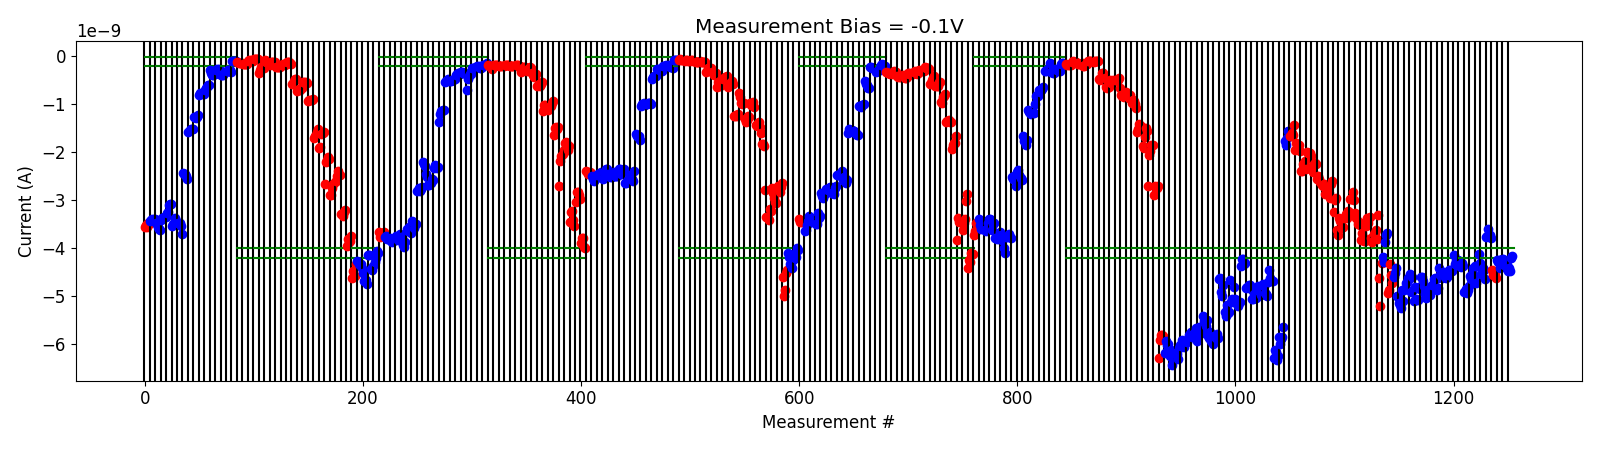

The table this chart was drawn from, first rows:
# pulse_v, pulse_width, num_applied, meas_v, i_0, i_1, i_2, i_3, i_4
2.500000000000000000e+00, 4.999999999999999774e-07, 1.000000000000000000e+03, -1.000000000000000056e-01, -1.678634399999999979e-10, -1.842088870000000131e-10, -1.783182160000000149e-10, -1.843778300000000147e-10, -1.801342190000000146e-10
2.500000000000000000e+00, 4.999999999999999774e-07, 1.000000000000000000e+03, -1.000000000000000056e-01, -1.108619159999999999e-10, -1.082720300000000132e-10, -1.243778440000000102e-10, -1.234671330000000070e-10, -1.262608050000000047e-10
3.000000000000000000e+00, 4.999999999999999774e-07, 1.000000000000000000e+03, -1.000000000000000056e-01, -1.422463859999999946e-10, -1.511217590000000047e-10, -1.536023820000000097e-10, -1.530787539999999944e-10, -1.497714810000000118e-10
3.500000000000000000e+00, 4.999999999999999774e-07, 1.000000000000000000e+03, -1.000000000000000056e-01, -1.929062129999999878e-10, -1.935364570000000014e-10, -1.890402549999999992e-10, -1.661508350000000130e-10, -1.527266350000000274e-10
4.000000000000000000e+00, 4.999999999999999774e-07, 1.000000000000000000e+03, -1.000000000000000056e-01, -1.080845489999999989e-10, -9.071551740000000170e-11, -9.013015390000000469e-11, -8.987221509999999810e-11, -9.210133820000001372e-11
4.500000000000000000e+00, 4.999999999999999774e-07, 1.000000000000000000e+03, -1.000000000000000056e-01, -1.231743419999999858e-10, -1.015890090000000111e-10, -9.162068300000000266e-11, -8.822731830000000804e-11, -9.541113730000000380e-11
5.000000000000000000e+00, 4.999999999999999774e-07, 1.000000000000000000e+03, -1.000000000000000056e-01, -4.780144459999999806e-10, -5.043425150000000755e-10, -4.650061130000000038e-10, -3.453960400000000575e-10, -3.482592980000000418e-10
5.000000000000000000e+00, 4.999999999999999774e-07, 1.000000000000000000e+03, -1.000000000000000056e-01, -4.524020704999999994e-10, -6.477209850000000584e-10, -6.538731900000000834e-10, -6.287821850000000906e-10, -6.415165600000000547e-10
5.000000000000000000e+00, 4.999999999999999774e-07, 1.000000000000000000e+03, -1.000000000000000056e-01, -4.879727510000000139e-10, -5.662232500000000382e-10, -5.208221750000000384e-10, -5.026579799999999964e-10, -5.206010049999999702e-10
5.500000000000000000e+00, 4.999999999999999774e-07, 1.000000000000000000e+03, -1.000000000000000056e-01, -5.019236750000000958e-10, -5.047292750000000515e-10, -5.032907150000000068e-10, -4.559722305000000598e-10, -6.561707250000000445e-10
6.000000000000000000e+00, 4.999999999999999774e-07, 1.000000000000000000e+03, -1.000000000000000056e-01, -8.108589350000000430e-10, -8.360100400000000654e-10, -8.348608350000000488e-10, -8.464229900000000424e-10, -7.776931500000001043e-10
6.500000000000000000e+00, 4.999999999999999774e-07, 1.000000000000000000e+03, -1.000000000000000056e-01, -7.448430400000000844e-10, -8.282111350000000692e-10, -8.648431650000001235e-10, -8.128536700000000535e-10, -8.837330900000000209e-10
7.000000000000000000e+00, 4.999999999999999774e-07, 1.000000000000000000e+03, -1.000000000000000056e-01, -9.841232640000001360e-10, -9.038504190000000016e-10, -9.402550420000001419e-10, -9.941287610000001663e-10, -1.089319790000000014e-09
7.500000000000000000e+00, 4.999999999999999774e-07, 1.000000000000000000e+03, -1.000000000000000056e-01, -1.574696179999999890e-09, -1.515553510000000130e-09, -1.421834920000000039e-09, -1.463969869999999898e-09, -1.562637270000000136e-09
8.000000000000000000e+00, 4.999999999999999774e-07, 1.000000000000000000e+03, -1.000000000000000056e-01, -1.863832620000000261e-09, -1.919669780000000105e-09, -1.676424270000000086e-09, -1.502554350000000091e-09, -1.562631770000000244e-09
8.500000000000000000e+00, 4.999999999999999774e-07, 1.000000000000000000e+03, -1.000000000000000056e-01, -2.705262760000000118e-09, -2.068865779999999928e-09, -1.982682918000000325e-09, -1.847373434000000161e-09, -1.854822360000000185e-09
9.000000000000000000e+00, 4.999999999999999774e-07, 1.000000000000000000e+03, -1.000000000000000056e-01, -2.900309280000000398e-09, -2.709748100000000299e-09, -2.743548540000000219e-09, -2.747267460000000437e-09, -2.700347240000000202e-09
9.199999999999999289e+00, 4.999999999999999774e-07, 1.000000000000000000e+03, -1.000000000000000056e-01, -6.296342849999999868e-09, -5.916763550000000870e-09, -5.824593700000000398e-09, -5.816158200000000567e-09, -5.829867199999999780e-09
-2.000000000000000111e-01, 4.999999999999999774e-07, 1.000000000000000000e+03, -1.000000000000000056e-01, -6.200800100000000374e-09, -5.939717599999999895e-09, -6.033959250000000708e-09, -5.994289300000000178e-09, -6.158628699999999855e-09
-4.000000000000000222e-01, 4.999999999999999774e-07, 1.000000000000000000e+03, -1.000000000000000056e-01, -6.250764599999999431e-09, -6.125617700000000288e-09, -6.448972649999999928e-09, -6.348320400000000390e-09, -6.319155050000000825e-09
-6.000000000000000888e-01, 4.999999999999999774e-07, 1.000000000000000000e+03, -1.000000000000000056e-01, -6.193768600000000593e-09, -6.206552350000000167e-09, -6.327625400000000184e-09, -6.078212250000000555e-09, -6.017821399999999834e-09
-8.000000000000000444e-01, 4.999999999999999774e-07, 1.000000000000000000e+03, -1.000000000000000056e-01, -6.052743900000000754e-09, -5.920193249999999800e-09, -5.971342549999999344e-09, -6.059060049999999977e-09, -5.991592800000000051e-09
-1.000000000000000000e+00, 4.999999999999999774e-07, 1.000000000000000000e+03, -1.000000000000000056e-01, -5.942398900000000139e-09, -5.953283200000000546e-09, -5.821008450000000687e-09, -5.801099600000000447e-09, -5.751819900000000481e-09
-1.199999999999999956e+00, 4.999999999999999774e-07, 1.000000000000000000e+03, -1.000000000000000056e-01, -5.863223600000000263e-09, -5.786506099999999695e-09, -5.786502400000000170e-09, -5.749871399999999741e-09, -5.672915650000000154e-09
-1.399999999999999911e+00, 4.999999999999999774e-07, 1.000000000000000000e+03, -1.000000000000000056e-01, -5.951129600000000600e-09, -5.769909450000000634e-09, -5.659580199999999249e-09, -5.730648649999999834e-09, -5.772401049999999964e-09
-1.599999999999999867e+00, 4.999999999999999774e-07, 1.000000000000000000e+03, -1.000000000000000056e-01, -5.427993000000000118e-09, -5.522583000000000305e-09, -5.570097400000000026e-09, -5.624291399999999850e-09, -5.509924899999999426e-09
-1.799999999999999822e+00, 4.999999999999999774e-07, 1.000000000000000000e+03, -1.000000000000000056e-01, -5.834205649999999707e-09, -5.874643400000000145e-09, -5.759611050000000053e-09, -5.949249850000000268e-09, -6.007387299999999836e-09
-1.999999999999999778e+00, 4.999999999999999774e-07, 1.000000000000000000e+03, -1.000000000000000056e-01, -5.834595749999999983e-09, -5.833484500000000609e-09, -5.882722400000000485e-09, -5.800863999999999791e-09, -5.876269400000000652e-09
-2.199999999999999734e+00, 4.999999999999999774e-07, 1.000000000000000000e+03, -1.000000000000000056e-01, -4.651893445000000096e-09, -4.630548984999999821e-09, -4.918172245000000163e-09, -4.998256109999999903e-09, -4.765700390000000076e-09
-2.399999999999999911e+00, 4.999999999999999774e-07, 1.000000000000000000e+03, -1.000000000000000056e-01, -5.346316250000000253e-09, -5.417153000000000598e-09, -5.196280149999999810e-09, -5.356994349999999449e-09, -5.336994299999999916e-09
-2.600000000000000089e+00, 4.999999999999999774e-07, 1.000000000000000000e+03, -1.000000000000000056e-01, -4.664815544999999931e-09, -5.137693650000000200e-09, -5.062560650000000145e-09, -5.109228150000000388e-09, -4.812175199999999941e-09
-2.800000000000000266e+00, 4.999999999999999774e-07, 1.000000000000000000e+03, -1.000000000000000056e-01, -5.062337550000000165e-09, -5.180037549999999459e-09, -5.221638050000000798e-09, -5.142186149999999603e-09, -5.134464749999999932e-09
-3.000000000000000444e+00, 4.999999999999999774e-07, 1.000000000000000000e+03, -1.000000000000000056e-01, -4.370438700000000470e-09, -4.226030185000000033e-09, -4.233162290000000368e-09, -4.329155564999999961e-09, -4.307013574999999897e-09
-3.200000000000000622e+00, 4.999999999999999774e-07, 1.000000000000000000e+03, -1.000000000000000056e-01, -4.826505139999999561e-09, -4.807593310000000001e-09, -4.769150495000000465e-09, -4.770414250000000394e-09, -4.860037039999999739e-09
-3.400000000000000799e+00, 4.999999999999999774e-07, 1.000000000000000000e+03, -1.000000000000000056e-01, -5.075167250000000324e-09, -5.073569199999999628e-09, -4.960771115000000131e-09, -4.989881239999999877e-09, -5.054183549999999906e-09
-3.600000000000000977e+00, 4.999999999999999774e-07, 1.000000000000000000e+03, -1.000000000000000056e-01, -4.826051930000000013e-09, -4.789728965000000417e-09, -4.893396979999999862e-09, -4.971807465000000203e-09, -4.951109104999999919e-09
-3.800000000000001155e+00, 4.999999999999999774e-07, 1.000000000000000000e+03, -1.000000000000000056e-01, -4.749523070000000186e-09, -4.804310445000000150e-09, -4.941391319999999711e-09, -4.970883790000000652e-09, -5.003742049999999341e-09
-4.000000000000000888e+00, 4.999999999999999774e-07, 1.000000000000000000e+03, -1.000000000000000056e-01, -4.718918055000000203e-09, -4.459616755000000074e-09, -4.620766714999999489e-09, -4.697991304999999741e-09, -4.686344939999999849e-09
-4.200000000000001066e+00, 4.999999999999999774e-07, 1.000000000000000000e+03, -1.000000000000000056e-01, -6.288075100000000571e-09, -6.132417850000000768e-09, -6.173789600000000325e-09, -6.343435700000000042e-09, -6.250109900000000836e-09
-4.400000000000001243e+00, 4.999999999999999774e-07, 1.000000000000000000e+03, -1.000000000000000056e-01, -5.851351350000000082e-09, -6.012981050000000389e-09, -5.889843599999999908e-09, -5.868358350000000083e-09, -5.658726200000000815e-09
-4.600000000000001421e+00, 4.999999999999999774e-07, 1.000000000000000000e+03, -1.000000000000000056e-01, -1.767253524999999958e-09, -1.860341960000000262e-09, -1.696623009999999842e-09, -1.562002385000000164e-09, -1.549947130000000045e-09
4.500000000000000000e+00, 4.999999999999999774e-07, 1.000000000000000000e+03, -1.000000000000000056e-01, -1.672157010000000064e-09, -1.654213415000000239e-09, -1.603518375000000165e-09, -1.649622875000000024e-09, -1.438478674999999970e-09
5.000000000000000000e+00, 4.999999999999999774e-07, 1.000000000000000000e+03, -1.000000000000000056e-01, -1.961009535000000135e-09, -1.804027949999999992e-09, -1.842273564999999946e-09, -1.851787155000000119e-09, -1.978690454999999978e-09
5.500000000000000000e+00, 4.999999999999999774e-07, 1.000000000000000000e+03, -1.000000000000000056e-01, -2.395407455000000040e-09, -2.401127660000000288e-09, -2.255604599999999757e-09, -2.266696605000000117e-09, -2.176486319999999942e-09
5.700000000000000178e+00, 4.999999999999999774e-07, 1.000000000000000000e+03, -1.000000000000000056e-01, -2.359466030000000224e-09, -2.001417839999999789e-09, -2.013909600000000004e-09, -2.019468084999999903e-09, -2.079235209999999908e-09
5.900000000000000355e+00, 4.999999999999999774e-07, 1.000000000000000000e+03, -1.000000000000000056e-01, -2.317771180000000242e-09, -2.418381209999999886e-09, -2.244317420000000047e-09, -2.223952704999999908e-09, -2.246133300000000201e-09
6.100000000000000533e+00, 4.999999999999999774e-07, 1.000000000000000000e+03, -1.000000000000000056e-01, -2.554173420000000016e-09, -2.497915239999999882e-09, -2.558402794999999914e-09, -2.633257300000000032e-09, -2.691787720000000046e-09
6.300000000000000711e+00, 4.999999999999999774e-07, 1.000000000000000000e+03, -1.000000000000000056e-01, -2.713604984999999994e-09, -2.666069900000000048e-09, -2.864538489999999803e-09, -2.679550944999999883e-09, -2.746992615000000009e-09
6.500000000000000888e+00, 4.999999999999999774e-07, 1.000000000000000000e+03, -1.000000000000000056e-01, -2.724025509999999801e-09, -2.847524089999999924e-09, -2.953966614999999795e-09, -2.656687480000000204e-09, -2.599467409999999753e-09
6.700000000000001066e+00, 4.999999999999999774e-07, 1.000000000000000000e+03, -1.000000000000000056e-01, -3.256413375000000174e-09, -2.997722260000000001e-09, -2.965902070000000189e-09, -3.623918870000000170e-09, -3.728357895000000380e-09
6.900000000000001243e+00, 4.999999999999999774e-07, 1.000000000000000000e+03, -1.000000000000000056e-01, -3.372307315000000044e-09, -3.440968394999999942e-09, -3.579134075000000291e-09, -3.566630160000000007e-09, -3.556335524999999964e-09
7.100000000000001421e+00, 4.999999999999999774e-07, 1.000000000000000000e+03, -1.000000000000000056e-01, -3.369371494999999647e-09, -3.294465850000000019e-09, -3.381401170000000380e-09, -3.224567595000000310e-09, -3.244862780000000287e-09
7.300000000000001599e+00, 4.999999999999999774e-07, 1.000000000000000000e+03, -1.000000000000000056e-01, -2.975199840000000346e-09, -2.972918044999999984e-09, -2.970943079999999741e-09, -2.830027929999999668e-09, -2.992655519999999775e-09
7.500000000000001776e+00, 4.999999999999999774e-07, 1.000000000000000000e+03, -1.000000000000000056e-01, -3.273737950000000493e-09, -3.382001514999999930e-09, -3.491130330000000146e-09, -3.459551650000000227e-09, -3.524555645000000015e-09
7.700000000000001954e+00, 4.999999999999999774e-07, 1.000000000000000000e+03, -1.000000000000000056e-01, -3.831287489999999687e-09, -3.693731565000000481e-09, -3.761183975000000060e-09, -3.859304745000000459e-09, -3.864768864999999890e-09
7.900000000000002132e+00, 4.999999999999999774e-07, 1.000000000000000000e+03, -1.000000000000000056e-01, -3.540015959999999729e-09, -3.384752844999999667e-09, -3.478126220000000390e-09, -3.353187315000000218e-09, -3.799398079999999647e-09
8.100000000000001421e+00, 4.999999999999999774e-07, 1.000000000000000000e+03, -1.000000000000000056e-01, -3.869356675000000559e-09, -3.846235399999999926e-09, -3.710426669999999825e-09, -3.689094180000000140e-09, -3.633432879999999940e-09
8.300000000000000711e+00, 4.999999999999999774e-07, 1.000000000000000000e+03, -1.000000000000000056e-01, -3.816390350000000413e-09, -3.303297610000000270e-09, -4.621421459999999836e-09, -5.215882800000000049e-09, -4.306979350000000154e-09
-2.000000000000000111e-01, 4.999999999999999774e-07, 1.000000000000000000e+03, -1.000000000000000056e-01, -4.184760745000000663e-09, -4.284824784999999804e-09, -3.886267404999999981e-09, -3.720474040000000291e-09, -3.692531720000000080e-09
4.200000000000000178e+00, 4.999999999999999774e-07, 1.000000000000000000e+03, -1.000000000000000056e-01, -4.944315000000000622e-09, -4.878752085000000014e-09, -4.329602720000000143e-09, -4.555552835000000377e-09, -4.726816869999999932e-09
... 22 more rows
